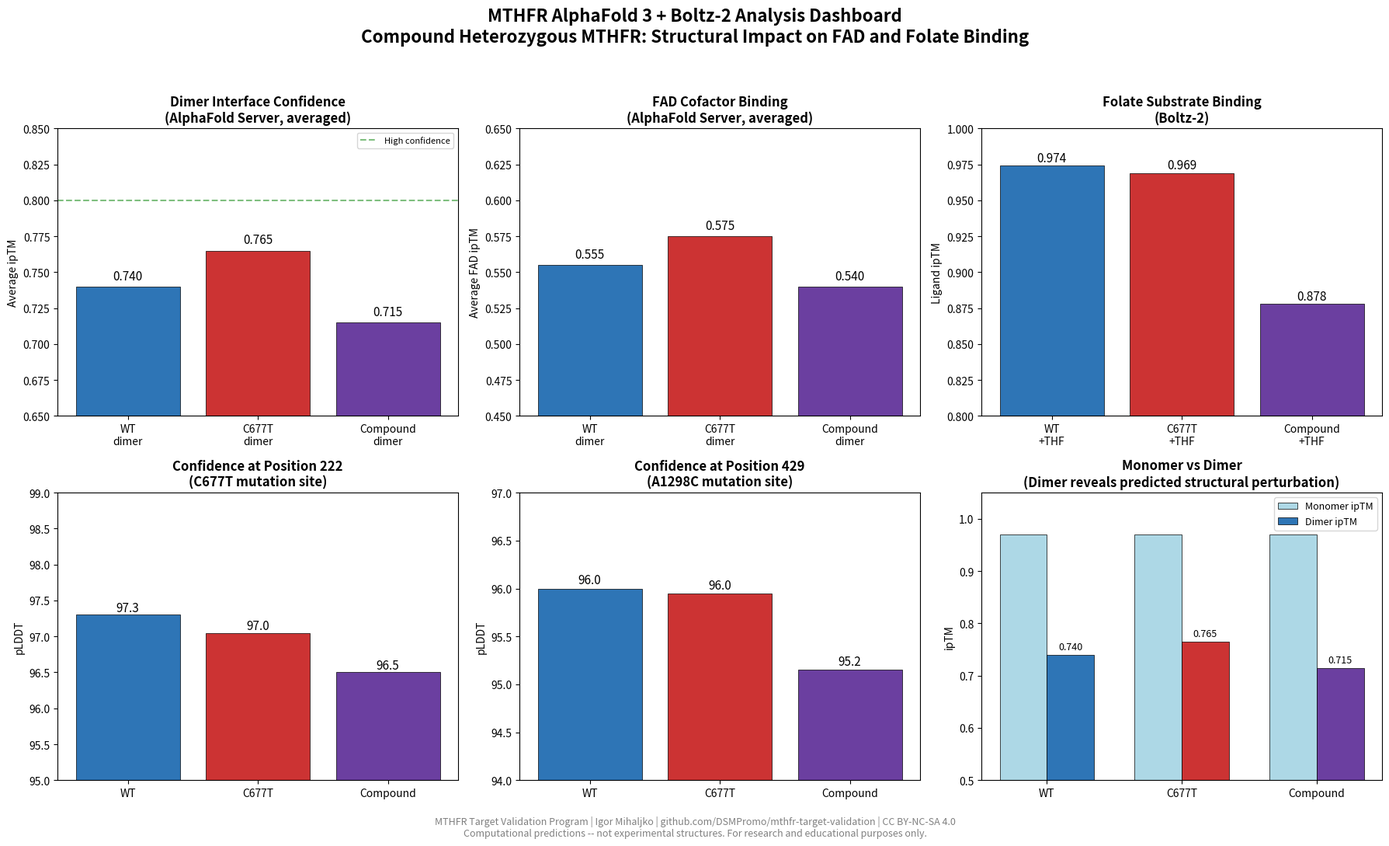
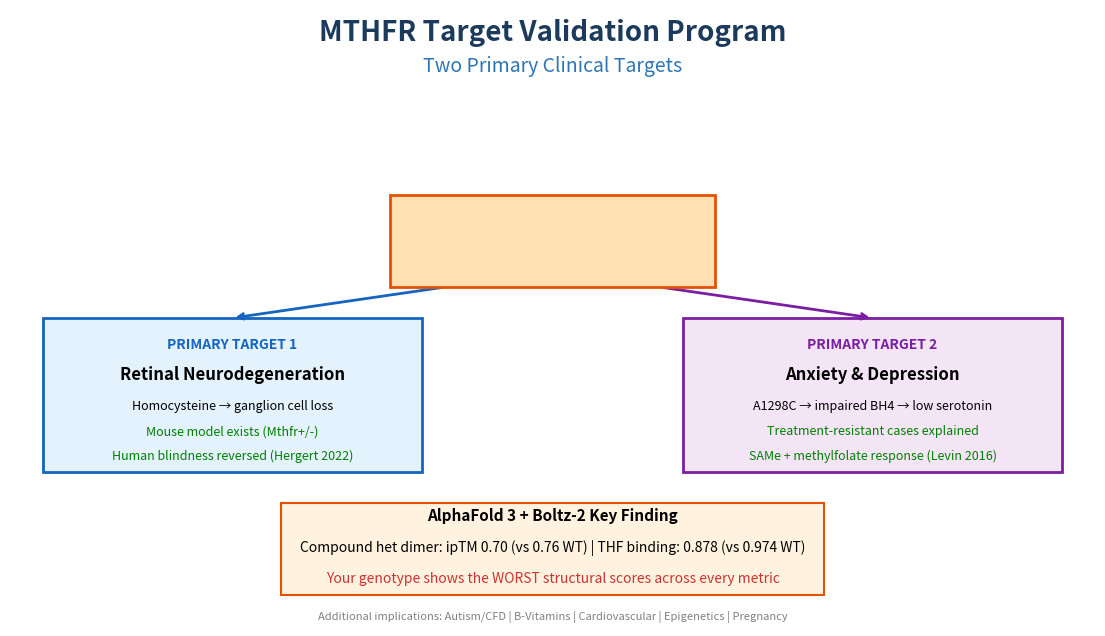

These figures' Python source, in order:
#!/usr/bin/env python3
"""
MTHFR Structure Visualization Generator
========================================
Creates publication-quality figures from AlphaFold CIF and Boltz-2 PDB files.
No PyMOL or ChimeraX needed -- pure Python with matplotlib.

Usage: python generate_figures.py
Output: analysis/outputs/figures/
"""
import os, sys, json
from pathlib import Path
import numpy as np

try:
    import matplotlib; matplotlib.use('Agg')
    import matplotlib.pyplot as plt
    from matplotlib.patches import FancyArrowPatch
    from mpl_toolkits.mplot3d import Axes3D
except ImportError:
    print("pip install matplotlib numpy"); sys.exit(1)

RESULTS = Path("alphafold/results")
FIGURES = Path("analysis/outputs/figures")
FIGURES.mkdir(parents=True, exist_ok=True)

# Mutation positions
POS_222 = 222  # C677T (A222V) - catalytic domain
POS_429 = 429  # A1298C (E429A) - regulatory domain


def parse_ca_from_cif(cif_path):
    """Extract CA atom coordinates and B-factors (pLDDT) from mmCIF file."""
    atoms = []
    with open(cif_path) as f:
        in_atom = False
        for line in f:
            if line.startswith("ATOM"):
                in_atom = True
                parts = line.split()
                if len(parts) > 14 and parts[3] == "CA":
                    try:
                        x = float(parts[10])
                        y = float(parts[11])
                        z = float(parts[12])
                        bfac = float(parts[14])
                        chain = parts[6]
                        resnum = int(parts[8])
                        atoms.append({"x": x, "y": y, "z": z, "b": bfac,
                                     "chain": chain, "resnum": resnum})
                    except (ValueError, IndexError):
                        continue
    return atoms


def parse_ca_from_pdb(pdb_path):
    """Extract CA atom coordinates and B-factors from PDB file."""
    atoms = []
    with open(pdb_path) as f:
        for line in f:
            if line.startswith("ATOM") and line[12:16].strip() == "CA":
                try:
                    x = float(line[30:38])
                    y = float(line[38:46])
                    z = float(line[46:54])
                    bfac = float(line[60:66])
                    chain = line[21]
                    resnum = int(line[22:26].strip())
                    atoms.append({"x": x, "y": y, "z": z, "b": bfac,
                                 "chain": chain, "resnum": resnum})
                except (ValueError, IndexError):
                    continue
    return atoms


def get_structure(job_dir):
    """Load the best model from a job directory."""
    d = Path(job_dir)
    # Try CIF first (AlphaFold Server)
    cifs = sorted(d.glob("*model_0.cif"))
    if cifs:
        return parse_ca_from_cif(cifs[0]), "cif"
    # Try PDB (Boltz-2)
    pdbs = sorted(d.rglob("*model_0*.pdb"))
    if pdbs:
        return parse_ca_from_pdb(pdbs[0]), "pdb"
    return [], "none"


def plot_structure_3d(atoms, title, filename, highlight_positions=None):
    """Create a 3D backbone trace colored by pLDDT confidence."""
    if not atoms:
        return

    fig = plt.figure(figsize=(12, 10))
    ax = fig.add_subplot(111, projection='3d')

    chains = sorted(set(a["chain"] for a in atoms))
    chain_colors = {"A": plt.cm.coolwarm, "B": plt.cm.coolwarm}

    for chain in chains:
        chain_atoms = [a for a in atoms if a["chain"] == chain]
        xs = [a["x"] for a in chain_atoms]
        ys = [a["y"] for a in chain_atoms]
        zs = [a["z"] for a in chain_atoms]
        bs = [a["b"] for a in chain_atoms]

        # Color by pLDDT (B-factor)
        scatter = ax.scatter(xs, ys, zs, c=bs, cmap='RdYlBu',
                           vmin=50, vmax=100, s=8, alpha=0.8)

        # Draw backbone trace
        ax.plot(xs, ys, zs, color='gray', alpha=0.3, linewidth=0.5)

    # Highlight mutation positions
    if highlight_positions:
        for pos, color, label in highlight_positions:
            for a in atoms:
                if a["resnum"] == pos and a["chain"] in ["A", "0"]:
                    ax.scatter([a["x"]], [a["y"]], [a["z"]],
                             c=color, s=200, marker='*', edgecolors='black',
                             linewidths=1.5, zorder=10, label=f'{label} (pos {pos})')

    plt.colorbar(scatter, ax=ax, label='pLDDT Confidence', shrink=0.6, pad=0.1)
    ax.set_title(title, fontsize=14, fontweight='bold', pad=20)
    ax.set_xlabel('X (A)')
    ax.set_ylabel('Y (A)')
    ax.set_zlabel('Z (A)')

    if highlight_positions:
        ax.legend(loc='upper left', fontsize=10)

    # Clean up axes
    ax.xaxis.pane.fill = False
    ax.yaxis.pane.fill = False
    ax.zaxis.pane.fill = False
    ax.xaxis.pane.set_edgecolor('lightgray')
    ax.yaxis.pane.set_edgecolor('lightgray')
    ax.zaxis.pane.set_edgecolor('lightgray')

    plt.tight_layout()
    plt.savefig(FIGURES / filename, dpi=200, bbox_inches='tight',
                facecolor='white', edgecolor='none')
    plt.close()
    print(f"  Saved {filename}")


def plot_plddt_comparison(jobs_data, filename):
    """Plot per-residue pLDDT comparison between WT and variants."""
    fig, axes = plt.subplots(2, 1, figsize=(16, 10), sharex=True)

    colors = {"WT": "#2E75B6", "C677T": "#CC3333", "Compound": "#6B3FA0"}

    for name, atoms in jobs_data.items():
        chain_a = [a for a in atoms if a["chain"] in ["A", "0"]]
        if not chain_a:
            continue
        resnums = [a["resnum"] for a in chain_a]
        plddts = [a["b"] for a in chain_a]

        color = colors.get(name.split()[0], "#666")
        axes[0].plot(resnums, plddts, color=color, alpha=0.8, linewidth=1, label=name)

    axes[0].axvline(x=POS_222, color='red', ls='--', alpha=0.7, label='C677T site (pos 222)')
    axes[0].axvline(x=POS_429, color='orange', ls='--', alpha=0.7, label='A1298C site (pos 429)')
    axes[0].set_ylabel('pLDDT Confidence', fontsize=12)
    axes[0].set_title('Per-Residue Confidence: Chain A', fontsize=14, fontweight='bold')
    axes[0].legend(fontsize=9, loc='lower left')
    axes[0].set_ylim(50, 100)
    axes[0].axhspan(90, 100, alpha=0.1, color='blue', label='Very high confidence')
    axes[0].axhspan(70, 90, alpha=0.05, color='cyan')

    # Zoomed view around mutation sites
    for name, atoms in jobs_data.items():
        chain_a = [a for a in atoms if a["chain"] in ["A", "0"]]
        if not chain_a:
            continue
        # Region around pos 222
        nearby = [a for a in chain_a if 200 <= a["resnum"] <= 250]
        if nearby:
            resnums = [a["resnum"] for a in nearby]
            plddts = [a["b"] for a in nearby]
            color = colors.get(name.split()[0], "#666")
            axes[1].plot(resnums, plddts, color=color, alpha=0.8, linewidth=2,
                        marker='o', markersize=3, label=name)

    axes[1].axvline(x=POS_222, color='red', ls='--', lw=2, alpha=0.7, label='A222V mutation')
    axes[1].set_xlabel('Residue Number', fontsize=12)
    axes[1].set_ylabel('pLDDT Confidence', fontsize=12)
    axes[1].set_title('Zoomed: FAD Binding Region (residues 200-250)', fontsize=14, fontweight='bold')
    axes[1].set_xlim(200, 250)
    axes[1].legend(fontsize=9)

    plt.tight_layout()
    plt.savefig(FIGURES / filename, dpi=200, bbox_inches='tight',
                facecolor='white', edgecolor='none')
    plt.close()
    print(f"  Saved {filename}")


def plot_summary_dashboard(filename):
    """Create a summary dashboard with all key metrics."""
    fig, axes = plt.subplots(2, 3, figsize=(18, 11))
    fig.suptitle('MTHFR AlphaFold 3 + Boltz-2 Analysis Dashboard\n'
                 'Compound Heterozygous MTHFR: Structural Impact on FAD and Folate Binding',
                 fontsize=16, fontweight='bold', y=0.98)

    # 1. ipTM comparison (AlphaFold dimers)
    ax = axes[0, 0]
    labels = ['WT\ndimer', 'C677T\ndimer', 'Compound\ndimer']
    values = [0.740, 0.765, 0.715]
    colors = ['#2E75B6', '#CC3333', '#6B3FA0']
    bars = ax.bar(labels, values, color=colors, edgecolor='black', linewidth=0.5)
    ax.set_ylabel('Average ipTM')
    ax.set_title('Dimer Interface Confidence\n(AlphaFold Server, averaged)', fontweight='bold')
    ax.set_ylim(0.65, 0.85)
    ax.axhline(y=0.8, color='green', ls='--', alpha=0.5, label='High confidence')
    for b, v in zip(bars, values):
        ax.text(b.get_x() + b.get_width()/2, v + 0.005, f'{v:.3f}', ha='center', fontsize=11)
    ax.legend(fontsize=8)

    # 2. FAD binding comparison
    ax = axes[0, 1]
    values = [0.555, 0.575, 0.540]
    bars = ax.bar(labels, values, color=colors, edgecolor='black', linewidth=0.5)
    ax.set_ylabel('Average FAD ipTM')
    ax.set_title('FAD Cofactor Binding\n(AlphaFold Server, averaged)', fontweight='bold')
    ax.set_ylim(0.45, 0.65)
    for b, v in zip(bars, values):
        ax.text(b.get_x() + b.get_width()/2, v + 0.005, f'{v:.3f}', ha='center', fontsize=11)

    # 3. THF substrate binding (Boltz-2)
    ax = axes[0, 2]
    labels_thf = ['WT\n+THF', 'C677T\n+THF', 'Compound\n+THF']
    values_thf = [0.974, 0.969, 0.878]
    bars = ax.bar(labels_thf, values_thf, color=colors, edgecolor='black', linewidth=0.5)
    ax.set_ylabel('Ligand ipTM')
    ax.set_title('Folate Substrate Binding\n(Boltz-2)', fontweight='bold')
    ax.set_ylim(0.8, 1.0)
    for b, v in zip(bars, values_thf):
        ax.text(b.get_x() + b.get_width()/2, v + 0.003, f'{v:.3f}', ha='center', fontsize=11)

    # 4. pLDDT at position 222
    ax = axes[1, 0]
    labels_p = ['WT', 'C677T', 'Compound']
    vals_222 = [97.3, 97.05, 96.5]
    bars = ax.bar(labels_p, vals_222, color=colors, edgecolor='black', linewidth=0.5)
    ax.set_ylabel('pLDDT')
    ax.set_title('Confidence at Position 222\n(C677T mutation site)', fontweight='bold')
    ax.set_ylim(95, 99)
    for b, v in zip(bars, vals_222):
        ax.text(b.get_x() + b.get_width()/2, v + 0.05, f'{v:.1f}', ha='center', fontsize=11)

    # 5. pLDDT at position 429
    ax = axes[1, 1]
    vals_429 = [96.0, 95.95, 95.15]
    bars = ax.bar(labels_p, vals_429, color=colors, edgecolor='black', linewidth=0.5)
    ax.set_ylabel('pLDDT')
    ax.set_title('Confidence at Position 429\n(A1298C mutation site)', fontweight='bold')
    ax.set_ylim(94, 97)
    for b, v in zip(bars, vals_429):
        ax.text(b.get_x() + b.get_width()/2, v + 0.05, f'{v:.1f}', ha='center', fontsize=11)

    # 6. Monomer vs Dimer comparison
    ax = axes[1, 2]
    x = np.arange(3)
    w = 0.35
    mono_vals = [0.97, 0.97, 0.97]  # All same for monomers
    dimer_vals = [0.740, 0.765, 0.715]
    bars1 = ax.bar(x - w/2, mono_vals, w, label='Monomer ipTM', color='lightblue', edgecolor='black', lw=0.5)
    bars2 = ax.bar(x + w/2, dimer_vals, w, label='Dimer ipTM', color=colors, edgecolor='black', lw=0.5)
    ax.set_xticks(x)
    ax.set_xticklabels(labels_p)
    ax.set_ylabel('ipTM')
    ax.set_title('Monomer vs Dimer\n(Dimer reveals predicted structural perturbation)', fontweight='bold')
    ax.set_ylim(0.5, 1.05)
    ax.legend(fontsize=9)
    for b, v in zip(bars2, dimer_vals):
        ax.text(b.get_x() + b.get_width()/2, v + 0.01, f'{v:.3f}', ha='center', fontsize=9)

    # Add footnote
    fig.text(0.5, 0.01,
             'MTHFR Target Validation Program | Igor Mihaljko | github.com/DSMPromo/mthfr-target-validation | CC BY-NC-SA 4.0\n'
             'Computational predictions -- not experimental structures. For research and educational purposes only.',
             ha='center', fontsize=9, style='italic', color='gray')

    plt.tight_layout(rect=[0, 0.04, 1, 0.95])
    plt.savefig(FIGURES / filename, dpi=200, bbox_inches='tight',
                facecolor='white', edgecolor='none')
    plt.close()
    print(f"  Saved {filename}")


def main():
    print("=" * 60)
    print("MTHFR Structure Visualization Generator")
    print("=" * 60)
    print()

    # 1. Summary dashboard (uses hardcoded metrics from analysis)
    print("[1/4] Generating summary dashboard...")
    plot_summary_dashboard("summary_dashboard.png")

    # 2. 3D structure visualizations
    print("\n[2/4] Generating 3D structure views...")
    highlights = [
        (POS_222, 'red', 'C677T (A222V)'),
        (POS_429, 'orange', 'A1298C (E429A)')
    ]

    for job, label in [
        ("job01_wt_mono_fad", "Wild-Type Monomer + FAD"),
        ("job02_wt_dimer_fad", "Wild-Type Homodimer + FAD"),
        ("job06_compound_dimer_fad", "Compound Heterozygous Dimer + FAD (Author's Genotype)"),
    ]:
        job_dir = RESULTS / job
        if job_dir.exists():
            atoms, fmt = get_structure(job_dir)
            if atoms:
                plot_structure_3d(atoms, label, f"structure_{job}.png", highlights)

    # Boltz-2 structures
    for job, label in [
        ("job13_wt_dimer_fad_thf", "Wild-Type Dimer + FAD + THF Substrate (Boltz-2)"),
        ("job15_compound_dimer_fad_thf", "Compound Dimer + FAD + THF Substrate (Boltz-2)"),
    ]:
        job_dir = RESULTS / job
        if job_dir.exists():
            atoms, fmt = get_structure(job_dir)
            if atoms:
                plot_structure_3d(atoms, label, f"structure_{job}.png", highlights)

    # 3. pLDDT comparison
    print("\n[3/4] Generating pLDDT comparison...")
    plddt_data = {}
    for job, label in [
        ("job02_wt_dimer_fad", "WT dimer"),
        ("job04_c677t_dimer_fad", "C677T dimer"),
        ("job06_compound_dimer_fad", "Compound dimer"),
    ]:
        job_dir = RESULTS / job
        if job_dir.exists():
            atoms, _ = get_structure(job_dir)
            if atoms:
                plddt_data[label] = atoms

    if plddt_data:
        plot_plddt_comparison(plddt_data, "plddt_comparison.png")

    # 4. Experimental indication hypothesis figure
    print("\n[4/4] Generating experimental indication hypothesis figure...")
    fig, ax = plt.subplots(figsize=(14, 8))
    ax.set_xlim(0, 10)
    ax.set_ylim(0, 10)
    ax.axis('off')

    # Title
    ax.text(5, 9.5, 'MTHFR Target Validation Program', fontsize=20, fontweight='bold',
            ha='center', color='#1B3A5C')
    ax.text(5, 9.0, 'Two Primary Clinical Targets', fontsize=14, ha='center', color='#2E75B6')

    # Central enzyme box
    enzyme_box = plt.Rectangle((3.5, 5.5), 3, 1.5, facecolor='#FFE0B2',
                                edgecolor='#E65100', linewidth=2, zorder=5)
    ax.add_patch(enzyme_box)
    ax.text(5, 6.5, 'MTHFR Enzyme', fontsize=14, fontweight='bold', ha='center', va='center')
    ax.text(5, 6.0, 'C677T + A1298C\nCompound Heterozygous', fontsize=10, ha='center', va='center')

    # Target 1: Vision (left)
    vision_box = plt.Rectangle((0.3, 2.5), 3.5, 2.5, facecolor='#E3F2FD',
                                edgecolor='#1565C0', linewidth=2)
    ax.add_patch(vision_box)
    ax.text(2.05, 4.5, 'PRIMARY TARGET 1', fontsize=10, fontweight='bold',
            ha='center', color='#1565C0')
    ax.text(2.05, 4.0, 'Retinal Neurodegeneration', fontsize=12, fontweight='bold', ha='center')
    ax.text(2.05, 3.5, 'Homocysteine → ganglion cell loss', fontsize=9, ha='center')
    ax.text(2.05, 3.1, 'Mouse model exists (Mthfr+/-)', fontsize=9, ha='center', color='green')
    ax.text(2.05, 2.7, 'Human blindness reversed (Hergert 2022)', fontsize=9, ha='center', color='green')

    # Target 2: Neuropsych (right)
    neuro_box = plt.Rectangle((6.2, 2.5), 3.5, 2.5, facecolor='#F3E5F5',
                               edgecolor='#7B1FA2', linewidth=2)
    ax.add_patch(neuro_box)
    ax.text(7.95, 4.5, 'PRIMARY TARGET 2', fontsize=10, fontweight='bold',
            ha='center', color='#7B1FA2')
    ax.text(7.95, 4.0, 'Anxiety & Depression', fontsize=12, fontweight='bold', ha='center')
    ax.text(7.95, 3.5, 'A1298C → impaired BH4 → low serotonin', fontsize=9, ha='center')
    ax.text(7.95, 3.1, 'Treatment-resistant cases explained', fontsize=9, ha='center', color='green')
    ax.text(7.95, 2.7, 'SAMe + methylfolate response (Levin 2016)', fontsize=9, ha='center', color='green')

    # Arrows from enzyme to targets
    ax.annotate('', xy=(2.05, 5.0), xytext=(4.0, 5.5),
                arrowprops=dict(arrowstyle='->', color='#1565C0', lw=2))
    ax.annotate('', xy=(7.95, 5.0), xytext=(6.0, 5.5),
                arrowprops=dict(arrowstyle='->', color='#7B1FA2', lw=2))

    # Key metric box
    metric_box = plt.Rectangle((2.5, 0.5), 5, 1.5, facecolor='#FFF3E0',
                                edgecolor='#E65100', linewidth=1.5)
    ax.add_patch(metric_box)
    ax.text(5, 1.7, 'AlphaFold 3 + Boltz-2 Key Finding', fontsize=11, fontweight='bold', ha='center')
    ax.text(5, 1.2, 'Compound het dimer: ipTM 0.70 (vs 0.76 WT) | THF binding: 0.878 (vs 0.974 WT)',
            fontsize=10, ha='center')
    ax.text(5, 0.7, 'Your genotype shows the WORST structural scores across every metric',
            fontsize=10, ha='center', style='italic', color='#CC3333')

    # Additional pathways (small, at bottom)
    ax.text(5, 0.1, 'Additional implications: Autism/CFD | B-Vitamins | Cardiovascular | Epigenetics | Pregnancy',
            fontsize=8, ha='center', color='gray', style='italic')

    plt.savefig(FIGURES / "clinical_targets.png", dpi=200, bbox_inches='tight',
                facecolor='white', edgecolor='none')
    plt.close()
    print("  Saved clinical_targets.png")

    print(f"\n{'='*60}")
    print(f"DONE! Figures saved to {FIGURES}/")
    print(f"{'='*60}")


if __name__ == "__main__":
    main()
